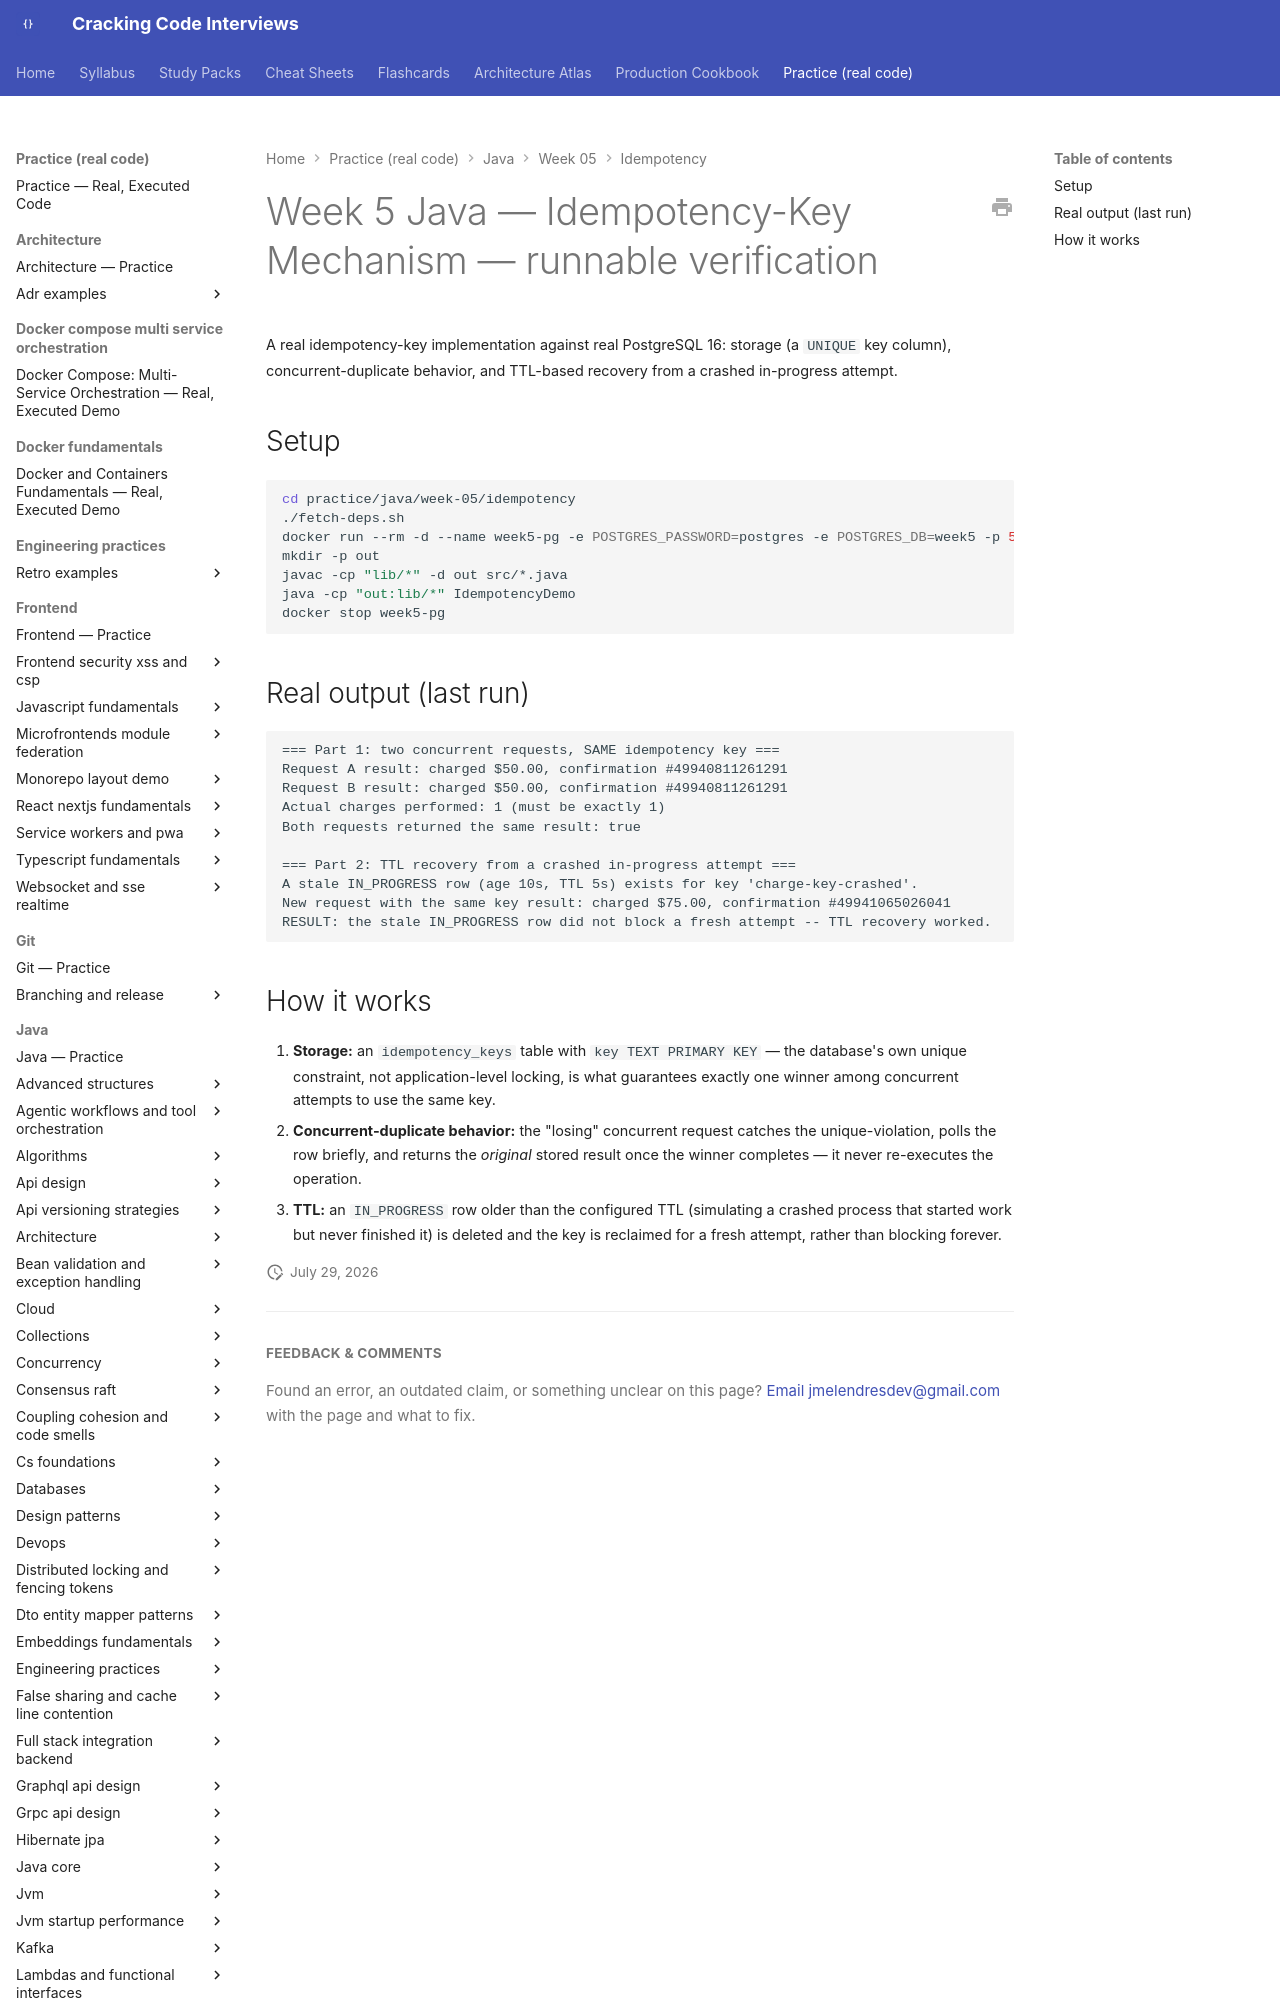

repository: JuanMelendres/cracking-code-interviews · page: practice/java/week-05/idempotency/index.html · generator: mkdocs

# Week 5 Java — Idempotency-Key Mechanism — runnable verification

A real idempotency-key implementation against real PostgreSQL 16: storage (a `UNIQUE` key column), concurrent-duplicate behavior, and TTL-based recovery from a crashed in-progress attempt.

## Setup

```bash
cd practice/java/week-05/idempotency
./fetch-deps.sh
docker run --rm -d --name week5-pg -e POSTGRES_PASSWORD=postgres -e POSTGRES_DB=week5 -p 55433:5432 postgres:16
mkdir -p out
javac -cp "lib/*" -d out src/*.java
java -cp "out:lib/*" IdempotencyDemo
docker stop week5-pg
```
